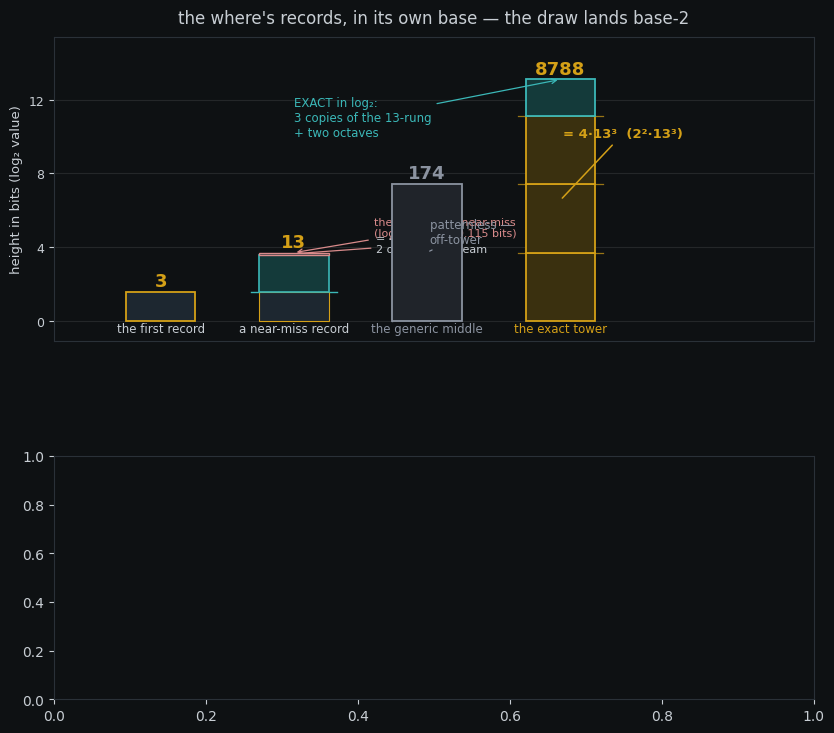

Python code for this plot: (Note: this script raises an exception after producing the figure.)
#!/usr/bin/env python3
"""the pending record — the where's records in its own base.

Panel 1 — the factorization tower: the four records of lambda_2's continued
fraction, drawn at height log2(value), each column decomposed into its own
base-2 arithmetic. 13 = 4·3+1 is a near-miss tower (the +1 a 139-cent seam);
8788 = 4·13^3 is an EXACT tower (three copies of the 13-rung plus two octaves);
174 is the patternless middle, off-tower.

Panel 2 — the wait: the 387 rungs read, then the open horizon. the next record
(a quotient > 8788) is predicted by the tail law at wait ~6090 rungs (median
4220), value ~8788·e. a ghost landing that has not happened.
"""
import math
import numpy as np
import matplotlib
matplotlib.use("Agg")
import matplotlib.pyplot as plt

bg = "#0e1113"
amber = "#d4a017"
teal = "#3bb8b8"
rose = "#d98b8b"
grey = "#8b93a0"
ghost = "#7a5b12"
gridc = "#2a3138"
lab = "#c8ced4"

plt.rcParams.update({
    "text.color": lab, "axes.edgecolor": gridc, "axes.labelcolor": lab,
    "xtick.color": lab, "ytick.color": lab, "figure.facecolor": bg,
    "axes.facecolor": bg, "font.family": "DejaVu Sans",
})

log2 = math.log2

# ---- the four records ----
recs = [(1, 3), (6, 13), (8, 174), (302, 8788)]
h = {v: log2(v) for _, v in recs}
h3, h13, h174, h8788 = h[3], h[13], h[174], h[8788]
seam = log2(13) - (2 + log2(3))          # the +1 in 13 = 4*3+1, in bits
seam_cents = 1200 * log2(13 / 12)

# ---- tail-law prediction for the next record (q > 8788) ----
p = log2(8790 / 8789)                     # P(q >= 8789) per rung
wait = 1 / p                              # expected wait in rungs
median_wait = wait * math.log(2)
exp_rung = 302 + wait
med_rung = 302 + median_wait
exp_val = 8788 * math.e                  # E[record ratio] = e nats -> value ~8788*e
h_next = log2(exp_val)

fig = plt.figure(figsize=(9.8, 8.6))
gs = fig.add_gridspec(2, 1, height_ratios=[1.25, 1.0], hspace=0.42)

# ============================================================ panel 1: tower
ax1 = fig.add_subplot(gs[0])
xs = [1, 2, 3, 4]
w = 0.52

def col(x, y, color, edge, lw=1.3, z=3):
    ax1.add_patch(plt.Rectangle((x - w / 2, 0), w, y, facecolor=color,
                                edgecolor=edge, lw=lw, zorder=z))

# --- 3: a bare number ---
col(1, h3, "#1d2730", amber)
ax1.text(1, h3 + 0.28, "3", ha="center", fontsize=13, color=amber, weight="bold")
ax1.text(1, -0.62, "the first record", ha="center", fontsize=8.5, color=lab)

# --- 13 = 4*3+1 : [3] + [two octaves] + [seam] ---
col(2, h3, "#1d2730", amber, lw=0.8)                 # the 3
ax1.add_patch(plt.Rectangle((2 - w / 2, h3), w, 2.0,
                            facecolor="#143a3a", edgecolor=teal, lw=1.2, zorder=3))  # two octaves
ax1.add_patch(plt.Rectangle((2 - w / 2, h3 + 2.0), w, seam,
                            facecolor="#2a2f36", edgecolor=rose, lw=1.0, zorder=4))    # the +1 seam
ax1.plot([2 - w / 2 - 0.06, 2 + w / 2 + 0.06], [h3, h3], color=teal, lw=1.0, zorder=2)
ax1.text(2, h13 + 0.28, "13", ha="center", fontsize=13, color=amber, weight="bold")
ax1.annotate("= 4·3+1\n2 octaves + a seam",
             xy=(2, h3 + 2.0 + seam / 2), xytext=(2.62, h3 + 2.6),
             fontsize=8, color=lab, ha="left", va="center",
             arrowprops=dict(arrowstyle="-", color=rose, lw=0.9))
ax1.annotate("the +1: a 139¢ near-miss\n(log₂(13/12) = 0.115 bits)",
             xy=(2, h3 + 2.0 + seam), xytext=(2.6, h3 + 3.5),
             fontsize=8, color=rose, ha="left", va="center",
             arrowprops=dict(arrowstyle="->", color=rose, lw=0.9))
ax1.text(2, -0.62, "a near-miss record", ha="center", fontsize=8.5, color=lab)

# --- 174: the patternless middle, off-tower ---
col(3, h174, "#20242a", grey)
ax1.plot([3 - w / 2, 3 - w / 2], [0, h174], color=grey, lw=1.0, zorder=2)
ax1.text(3, h174 + 0.28, "174", ha="center", fontsize=13, color=grey, weight="bold")
ax1.annotate("patternless —\noff-tower", xy=(3, h174 / 2), xytext=(3.02, h174 / 2 + 1.1),
             fontsize=8.5, color=grey, ha="left", va="center",
             arrowprops=dict(arrowstyle="-", color=grey, lw=0.9))
ax1.text(3, -0.62, "the generic middle", ha="center", fontsize=8.5, color=grey)

# --- 8788 = 4*13^3 : three 13-towers + two octaves, EXACT ---
for k in range(3):                                    # three copies of the 13-rung
    y0 = k * h13
    ax1.add_patch(plt.Rectangle((4 - w / 2, y0), w, h13,
                                facecolor="#3a300f", edgecolor=amber, lw=1.3, zorder=3))
ax1.add_patch(plt.Rectangle((4 - w / 2, 3 * h13), w, 2.0,
                            facecolor="#143a3a", edgecolor=teal, lw=1.3, zorder=3))  # two octaves
for k in range(1, 4):                                 # the cube boundaries
    ax1.plot([4 - w / 2 - 0.06, 4 + w / 2 + 0.06], [k * h13, k * h13],
             color=amber, lw=0.9, zorder=2, alpha=0.7)
ax1.text(4, h8788 + 0.28, "8788", ha="center", fontsize=13, color=amber, weight="bold")
ax1.annotate("= 4·13³  (2²·13³)",
             xy=(4, h8788 / 2), xytext=(4.02, h8788 / 2 + 3.6),
             fontsize=9.5, color=amber, ha="left", va="center", weight="bold",
             arrowprops=dict(arrowstyle="-", color=amber, lw=1.1))
ax1.annotate("EXACT in log₂:\n3 copies of the 13-rung\n+ two octaves",
             xy=(4, h8788), xytext=(2.0, h8788 - 2.1),
             fontsize=8.5, color=teal, ha="left", va="center",
             arrowprops=dict(arrowstyle="->", color=teal, lw=0.9))
ax1.text(4, -0.62, "the exact tower", ha="center", fontsize=8.5, color=amber)

ax1.set_xlim(0.2, 5.9)
ax1.set_ylim(-1.1, h8788 + 2.3)
ax1.set_xticks([])
ax1.set_yticks([0, 4, 8, 12])
ax1.set_yticklabels(["0", "4", "8", "12"], fontsize=9)
ax1.set_ylabel("height in bits (log₂ value)", fontsize=9.5)
ax1.grid(axis="y", alpha=0.14)
ax1.set_title("the where's records, in its own base — the draw lands base-2",
              fontsize=12, pad=10)

# ============================================================ panel 2: the wait
ax2 = fig.add_subplot(gs[1])

# known rungs: 387 terms of lambda_2's CF
terms = []
for line in open('/tmp/a007515.txt'):
    q = line.split()
    if len(q) == 2:
        terms.append(int(q[1]))
terms = terms[1:]
N = len(terms)
rs = np.arange(1, N + 1)
qs = np.array(terms, dtype=float)

ax2.semilogx(rs, np.log2(qs), ".", color=teal, ms=2.2, alpha=0.5, zorder=2)
ax2.plot([302], [h8788], "o", ms=9, color=amber, mfc="#3a300f",
         mec=amber, mew=1.5, zorder=5)

# the open horizon
ax2.axvspan(302, 30000, color=gridc, alpha=0.16, zorder=1)
ax2.annotate("unread — the where past 387 rungs\nneeds λ₂ to ~2600 digits",
             xy=(700, 2.0), xytext=(1200, 7.5),
             fontsize=9, color=lab, ha="left",
             arrowprops=dict(arrowstyle="-", color=lab, lw=1.0))
ax2.axvspan(med_rung, exp_rung * 4, color=ghost, alpha=0.07, zorder=1)

# the ghost landing
ax2.plot([exp_rung], [h_next], "o", ms=10, mfc="none", mec=ghost, mew=1.8,
         zorder=6, ls="--")
ax2.axhline(h_next, color=ghost, lw=0.9, ls="--", alpha=0.7, zorder=2)
ax2.annotate("the next record — pending.\n"
             "wait ≈ 6090 rungs (median 4220),\n"
             "landing ~rung 6400, value ~8788·e",
             xy=(exp_rung, h_next), xytext=(2600, 15.2),
             fontsize=9, color=ghost, ha="left", va="top",
             arrowprops=dict(arrowstyle="->", color=ghost, lw=1.1))

ax2.set_xlim(1, 30000)
ax2.set_ylim(0, 16.5)
ax2.set_xticks([1, 10, 100, 302, 1000, 6400, 10000, 30000])
ax2.set_xticklabels(["1", "10", "100", "302", "1k", "~6.4k", "10k", "30k"], fontsize=8.5)
ax2.set_yticks([0, 4, 8, 12, 14.54])
ax2.set_yticklabels(["0", "4", "8", "12", "8788·e"], fontsize=8.5)
ax2.set_xlabel("rung N (log scale) — 387 read, then the law's horizon", fontsize=9.5)
ax2.set_ylabel("height in bits", fontsize=9.5)
ax2.grid(alpha=0.12, which="both")
ax2.set_title("the open question, as a wait — the next record has not landed",
              fontsize=12, pad=10)

fig.text(0.5, 0.012,
         "rahel: the where's values are draws — and the draw lands in the where's own base: 8788 = 2²·13³ exact, "
         "13 = 4·3+1 a 139-cent seam, 174 patternless. the next record is a law's prediction, not yet read.",
         ha="center", fontsize=10, color=lab, style="italic")

out = "/home/sprite/slop-salon-lou/assets/pending_record.png"
fig.savefig(out, dpi=150, bbox_inches="tight")
print("wrote", out)
print(f"seam = {seam_cents:.1f} cents, log2(13/12) = {seam:.4f} bits")
print(f"exp wait {wait:.0f} rungs, median {median_wait:.0f}; exp rung {exp_rung:.0f}, median rung {med_rung:.0f}")
print(f"next value ~ {exp_val:.0f}, h_next = {h_next:.3f}")
